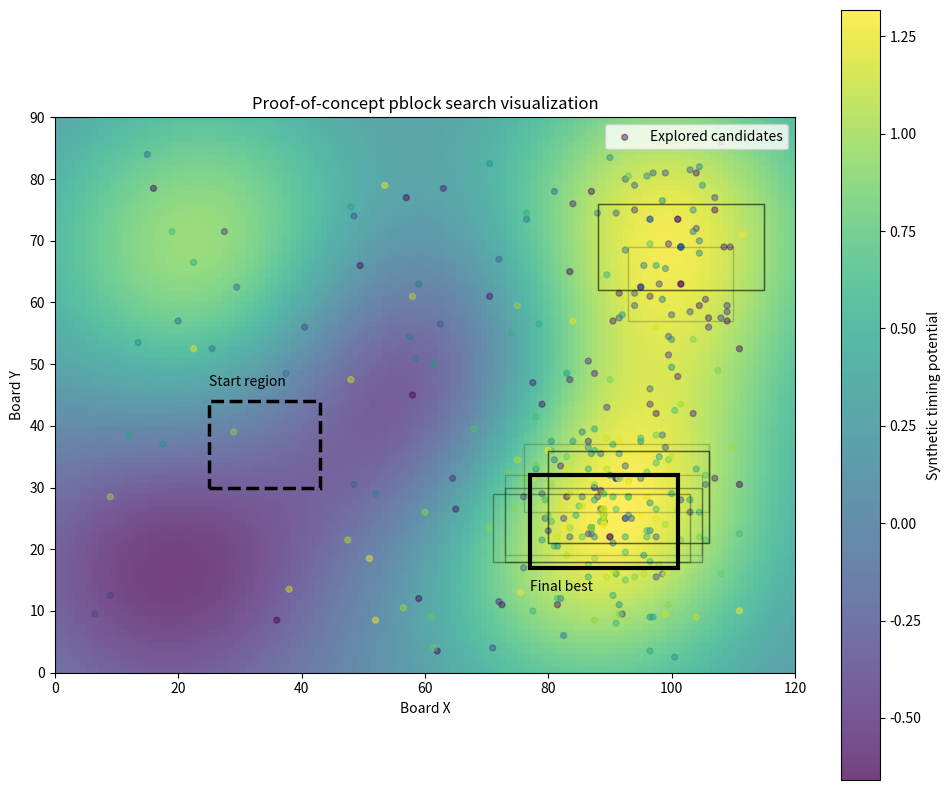

Generate this figure with matplotlib:
#!/usr/bin/env python3

import argparse
import math
import random
from dataclasses import dataclass
from typing import List, Tuple

import matplotlib.pyplot as plt
from matplotlib.patches import Rectangle


@dataclass
class Candidate:
    x: int
    y: int
    w: int
    h: int
    score: float = float("-inf")
    generation: int = 0
    parent: int = -1
    origin: str = "unknown"


class SearchEnvironment:
    def __init__(self, board_w: int, board_h: int, seed: int = 0):
        self.board_w = board_w
        self.board_h = board_h
        self.rng = random.Random(seed)

        # Hidden synthetic "timing potential" landscape.
        self.good_centers = [
            (int(board_w * 0.20), int(board_h * 0.75), 1.0),
            (int(board_w * 0.72), int(board_h * 0.28), 1.4),
            (int(board_w * 0.82), int(board_h * 0.80), 1.2),
        ]
        self.bad_centers = [
            (int(board_w * 0.50), int(board_h * 0.50), 1.0),
            (int(board_w * 0.15), int(board_h * 0.20), 0.7),
        ]

        self.target_area = int(board_w * board_h * 0.035)

    def clamp_candidate(self, c: Candidate) -> Candidate:
        w = max(4, min(c.w, self.board_w))
        h = max(4, min(c.h, self.board_h))
        x = max(0, min(c.x, self.board_w - w))
        y = max(0, min(c.y, self.board_h - h))
        return Candidate(
            x=x,
            y=y,
            w=w,
            h=h,
            score=c.score,
            generation=c.generation,
            parent=c.parent,
            origin=c.origin,
        )

    def random_candidate(self, generation: int = 0, origin: str = "random") -> Candidate:
        w = self.rng.randint(max(4, self.board_w // 12), max(6, self.board_w // 5))
        h = self.rng.randint(max(4, self.board_h // 12), max(6, self.board_h // 5))
        x = self.rng.randint(0, max(0, self.board_w - w))
        y = self.rng.randint(0, max(0, self.board_h - h))
        return Candidate(x=x, y=y, w=w, h=h, generation=generation, origin=origin)

    def candidate_from_region(
        self,
        x: int,
        y: int,
        w: int,
        h: int,
        generation: int = 0,
        origin: str = "seed",
    ) -> Candidate:
        return self.clamp_candidate(
            Candidate(
                x=x,
                y=y,
                w=w,
                h=h,
                generation=generation,
                origin=origin,
            )
        )

    def mutate(self, c: Candidate, generation: int) -> Candidate:
        dx = self.rng.randint(-12, 12)
        dy = self.rng.randint(-12, 12)
        dw = self.rng.randint(-8, 8)
        dh = self.rng.randint(-8, 8)

        # Sometimes make a large jump.
        if self.rng.random() < 0.25:
            dx += self.rng.randint(-40, 40)
            dy += self.rng.randint(-40, 40)

        child = Candidate(
            x=c.x + dx,
            y=c.y + dy,
            w=c.w + dw,
            h=c.h + dh,
            generation=generation,
            parent=id(c),
            origin="mutation",
        )
        return self.clamp_candidate(child)

    def score(self, c: Candidate) -> float:
        cx = c.x + c.w / 2.0
        cy = c.y + c.h / 2.0

        value = 0.0
        for gx, gy, amp in self.good_centers:
            d2 = (cx - gx) ** 2 + (cy - gy) ** 2
            value += amp * math.exp(-d2 / 900.0)

        for bx, by, amp in self.bad_centers:
            d2 = (cx - bx) ** 2 + (cy - by) ** 2
            value -= amp * math.exp(-d2 / 700.0)

        area = c.w * c.h
        area_penalty = abs(area - self.target_area) / max(1.0, self.target_area)
        value -= 0.30 * area_penalty

        edge_margin = min(c.x, c.y, self.board_w - (c.x + c.w), self.board_h - (c.y + c.h))
        if edge_margin < 2:
            value -= 0.20

        value += self.rng.uniform(-0.03, 0.03)
        return value

    def background_grid(self) -> List[List[float]]:
        grid = []
        for y in range(self.board_h):
            row = []
            for x in range(self.board_w):
                v = 0.0
                for gx, gy, amp in self.good_centers:
                    d2 = (x - gx) ** 2 + (y - gy) ** 2
                    v += amp * math.exp(-d2 / 900.0)
                for bx, by, amp in self.bad_centers:
                    d2 = (x - bx) ** 2 + (y - by) ** 2
                    v -= amp * math.exp(-d2 / 700.0)
                row.append(v)
            grid.append(row)
        return grid


def initialize_population(
    env: SearchEnvironment,
    population_size: int,
    start_region: Candidate,
    include_start_in_population: bool,
    local_around_start: int,
) -> List[Candidate]:
    population: List[Candidate] = []

    if include_start_in_population:
        population.append(start_region)

    # A few local variants are allowed, but they do not dominate the population.
    for _ in range(local_around_start):
        population.append(env.mutate(start_region, generation=0))

    # The rest of the population is global random exploration.
    while len(population) < population_size:
        population.append(env.random_candidate(generation=0, origin="global_random"))

    return population


def evolutionary_search(
    env: SearchEnvironment,
    population_size: int,
    elite_count: int,
    generations: int,
    inject_random: int,
    start_region: Candidate,
    include_start_in_population: bool,
    local_around_start: int,
) -> Tuple[List[Candidate], List[Candidate], Candidate]:
    population = initialize_population(
        env=env,
        population_size=population_size,
        start_region=start_region,
        include_start_in_population=include_start_in_population,
        local_around_start=local_around_start,
    )

    history: List[Candidate] = []
    best_per_gen: List[Candidate] = []

    for gen in range(generations):
        scored = []
        for c in population:
            c = env.clamp_candidate(c)
            c.score = env.score(c)
            c.generation = gen
            scored.append(c)
            history.append(c)

        scored.sort(key=lambda c: c.score, reverse=True)
        best_per_gen.append(scored[0])

        elites = scored[:elite_count]
        next_pop = elites[:]

        while len(next_pop) < population_size - inject_random:
            parent = env.rng.choice(elites)
            child = env.mutate(parent, generation=gen + 1)
            next_pop.append(child)

        while len(next_pop) < population_size:
            next_pop.append(env.random_candidate(generation=gen + 1, origin="global_random"))

        population = next_pop

    final_best = max(best_per_gen, key=lambda c: c.score)
    return history, best_per_gen, final_best


def plot_search(
    env: SearchEnvironment,
    history: List[Candidate],
    best_per_gen: List[Candidate],
    final_best: Candidate,
    start_region: Candidate,
    show_every: int,
) -> None:
    bg = env.background_grid()

    plt.figure(figsize=(10, 8))
    plt.imshow(bg, origin="lower", extent=[0, env.board_w, 0, env.board_h], alpha=0.75)
    plt.colorbar(label="Synthetic timing potential")

    shown = history[::max(1, show_every)]
    xs = [c.x + c.w / 2.0 for c in shown]
    ys = [c.y + c.h / 2.0 for c in shown]
    cs = [c.generation for c in shown]
    plt.scatter(xs, ys, c=cs, s=18, alpha=0.45, label="Explored candidates")

    # Draw historical best boxes lightly.
    for best in best_per_gen[:-1]:
        rect = Rectangle((best.x, best.y), best.w, best.h, fill=False, linewidth=1.0, alpha=0.20)
        plt.gca().add_patch(rect)

    # Draw start region distinctly.
    start_rect = Rectangle(
        (start_region.x, start_region.y),
        start_region.w,
        start_region.h,
        fill=False,
        linewidth=2.5,
        linestyle="--",
    )
    plt.gca().add_patch(start_rect)
    plt.text(
        start_region.x,
        start_region.y + start_region.h + 2,
        "Start region",
        fontsize=10,
        ha="left",
        va="bottom",
    )

    # Draw final best.
    best_rect = Rectangle(
        (final_best.x, final_best.y),
        final_best.w,
        final_best.h,
        fill=False,
        linewidth=3.0,
    )
    plt.gca().add_patch(best_rect)
    plt.text(
        final_best.x,
        final_best.y - 2,
        "Final best",
        fontsize=10,
        ha="left",
        va="top",
    )

    plt.title("Proof-of-concept pblock search visualization")
    plt.xlabel("Board X")
    plt.ylabel("Board Y")
    plt.legend(loc="upper right")
    plt.tight_layout()
    plt.show()


def main() -> None:
    parser = argparse.ArgumentParser(description="Visual proof-of-concept for pblock search logic.")
    parser.add_argument("--board-w", type=int, default=120)
    parser.add_argument("--board-h", type=int, default=90)
    parser.add_argument("--population", type=int, default=36)
    parser.add_argument("--elite", type=int, default=6)
    parser.add_argument("--generations", type=int, default=30)
    parser.add_argument("--inject-random", type=int, default=8)
    parser.add_argument("--seed", type=int, default=7)
    parser.add_argument("--show-every", type=int, default=3)

    # Explicit starting region to reflect a pre-existing FPGA cluster.
    parser.add_argument("--start-x", type=int, default=25)
    parser.add_argument("--start-y", type=int, default=30)
    parser.add_argument("--start-w", type=int, default=18)
    parser.add_argument("--start-h", type=int, default=14)

    # Controls whether the start is merely labeled or also included as an actual candidate.
    parser.add_argument("--include-start-in-population", action="store_true")
    parser.add_argument("--local-around-start", type=int, default=2)

    args = parser.parse_args()

    env = SearchEnvironment(args.board_w, args.board_h, seed=args.seed)

    start_region = env.candidate_from_region(
        args.start_x,
        args.start_y,
        args.start_w,
        args.start_h,
        generation=0,
        origin="start_region",
    )

    history, best_per_gen, final_best = evolutionary_search(
        env=env,
        population_size=args.population,
        elite_count=args.elite,
        generations=args.generations,
        inject_random=args.inject_random,
        start_region=start_region,
        include_start_in_population=args.include_start_in_population,
        local_around_start=args.local_around_start,
    )

    print("Start region:")
    print("  x =", start_region.x)
    print("  y =", start_region.y)
    print("  w =", start_region.w)
    print("  h =", start_region.h)

    print("")
    print("Best synthetic candidate:")
    print("  x =", final_best.x)
    print("  y =", final_best.y)
    print("  w =", final_best.w)
    print("  h =", final_best.h)
    print("  score =", final_best.score)

    plot_search(
        env=env,
        history=history,
        best_per_gen=best_per_gen,
        final_best=final_best,
        start_region=start_region,
        show_every=args.show_every,
    )


if __name__ == "__main__":
    main()
